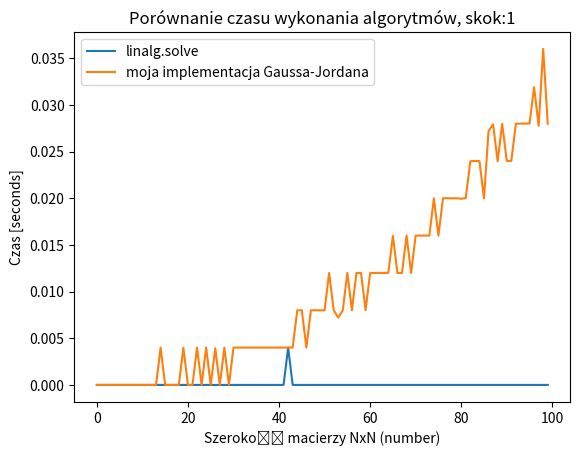
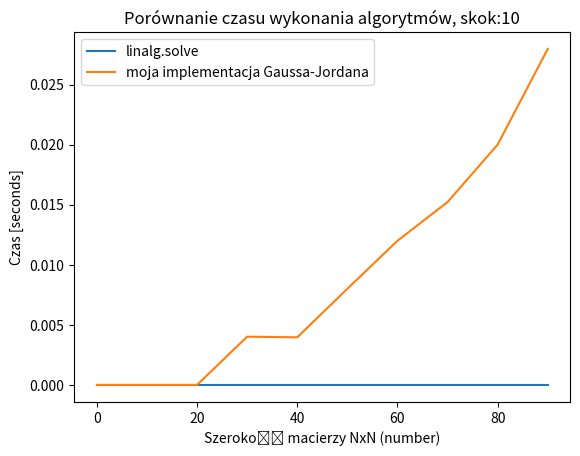

The matplotlib source for these figures, in order:
import numpy as np
import time
import matplotlib.pyplot as plt


import scipy as sp

# np.linalg.solve()

# np.linalg.lstsq()

# sp.linalg.lu()

def uklad_rownan_liniowych(n):  #
    #macierz_glowna = np.random.rand(0.0, 100.0, (n,n))
    #macierz_glowna = macierz_glowna / 1.0
    macierz_glowna = 10 * np.random.random_sample((n, n))

    #macierz_wynikow = np.random.randint(0.0,100.0,n)
    #macierz_wynikow = macierz_wynikow / 1.0
    macierz_wynikow = 10 * np.random.random_sample((n,1))

    return macierz_glowna, macierz_wynikow


def rozwiaz_metoda_Gaussa_Jordana(macierz_A, macierz_W):  # dostęp do macierzy definiuje jako macierz[y][x]
    n = len(macierz_W)

    for x in range(n):  # zaczynam iść od lewej strony macierzy głównej
        for y in range(x, n):  # szukam pierwszego niezerowego elementu w x-owej kolumnie
            if (macierz_A[y][x] == 0):
                pass
            else:   # jak znajdę niezerowy element, to dzielę wiersz przez taką liczbe, żeby w (x,y) było 1
                wspolczynnikA = macierz_A[y][x]
                macierz_A[y] = macierz_A[y] / wspolczynnikA
                macierz_W[y] = macierz_W[y] / wspolczynnikA
                for iterator in range(n):   # od wszystkich wierszy usuwam wielokrotność tego wiersza, aby powstała macierz diagonalna
                    if iterator==y:
                        pass
                    else:
                        wspolczynnikB = float(macierz_A[iterator][x] / macierz_A[y][x])
                        macierz_A[iterator] = macierz_A[iterator] - wspolczynnikB * macierz_A[y]
                        macierz_W[iterator] = macierz_W[iterator] - wspolczynnikB * macierz_W[y]
                break
    return macierz_W

##################################################

A, B = uklad_rownan_liniowych(3)
print("macierz A:")
print(A)
print("macierz: B")
print(B)

start = time.process_time()
print("linalg.solve: ", np.linalg.solve(A, B), "\n czas: ", time.process_time() - start)
start = time.process_time()
print("moje: ", rozwiaz_metoda_Gaussa_Jordana(A, B), "\n czas: ", time.process_time() - start)
    # jak widać, przy tak małych danych jak n=3 oba algorytmy wykonują się wręcz natychmiastowo - czas jest zbyt mały, by pokazać go we float'cie


##################################################

def porownaj_dwa_algorytmy(zasieg, skok, save=False):
    czasy_linalg = []
    czasy_moje = []
    skoki = []

    i = 0
    while(i < zasieg):

        macierz_A, macierz_W = uklad_rownan_liniowych(i)

        start = time.process_time()
        np.linalg.solve(macierz_A, macierz_W)
        czas = time.process_time() - start
        czasy_linalg.append(czas)

        start = time.process_time()
        rozwiaz_metoda_Gaussa_Jordana(macierz_A, macierz_W)
        czas = time.process_time() - start
        czasy_moje.append(czas)

        skoki.append(i)

        i += skok

    fig1, ax1 = plt.subplots()
    ax1.set_title("Porównanie czasu wykonania algorytmów, skok:" + str(skok) )
    ax1.set_xlabel("Szerokość macierzy NxN (number)")
    ax1.set_ylabel("Czas [seconds]")
    ax1.plot(skoki, czasy_linalg, label="linalg.solve")
    ax1.plot(skoki, czasy_moje, label="moja implementacja Gaussa-Jordana")
    ax1.legend()
    fig1.show()
    if save:
        filename = 'porownanie_czasu_algorytmow__zakres-' + str(zasieg) + '__skok-' + str(skok) + '.png'
        fig1.savefig(filename)
        pass



porownaj_dwa_algorytmy(100, 1, True)
porownaj_dwa_algorytmy(100, 10, True)
#porownaj_dwa_algorytmy(500, 10, True)
#porownaj_dwa_algorytmy(1000, 10, True)